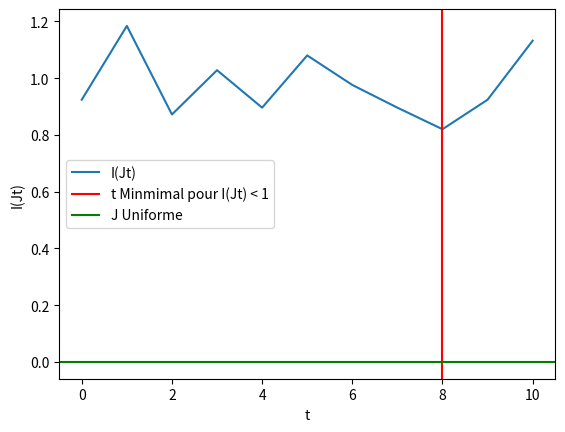

This chart was generated by the following Python code:
# [redacted]

### Card shuffling by the riffle shuffle ###
# [redacted]

# ========== LIBRAIRES ========== #

import random
import numpy as np
import matplotlib.pyplot as plt

# ========== FUNCTIONS ========== #

def RS(J: list) -> list:
    """
    Apply a Riffle Shuffle to a list to produce a new list
    
    Parameters
    ----------
      J : list
        List on which we apply the Riffle Shuffle

    Returns
    ----------
      R : list
        Riffle Shuffle result applied on J
    """
    J = list(J)
    R = []
    # Step 1
    n = len(J)
    k = np.random.binomial(n, 1/2)
    split1 = J[:k] 
    split2 = J[k:]
    
    # Step 2
    while split1 or split2: # Until the 2 packs are sold out
      n1 = len(split1)
      n2 = len(split2)

      p1 = n1/(n1+n2) # Probability of choosing in split1
      p2 = n2/(n1+n2) # Probability of choosing in split2

      chosen_list = np.random.choice(['split1', 'split2'], p=[p1, p2]) # Choose one of the two packages according to the probability
      if chosen_list == 'split1':
        popped = split1.pop()
        R.append(popped) # Add the first element of split1 in R
      elif chosen_list == 'split2':
        popped = split2.pop()
        R.append(popped) # Add the first element of split2 in R
    
    return R

def Trajectoire(J0: list, T: int, shuffle=RS) -> np.ndarray:
    """
    Application of a trajectory on a list leaving a list whose first element is this 
    one and whose following elements are deduced successively by application of RS

    Parameters
    ----------
        J0 : list
            List in which we apply the trajectory (it also corresponds to the first element of the output list)

        T : int
            Range of the trajectory
            
        shuffle : function
            Function used to shuffle the list (default is RS)

    Returns
    ----------
        Tab : np.ndarray
            The final np array after applying the trajectory (numpy)
    """
    J0 = list(J0)
    Tab = [J0]
    #print(Tab)
    for i in range(T): # And not T+1 because J0 is the first element of the list
        Tab.append(shuffle(Tab[i]))
    return np.asarray(Tab)

# ========== MAIN / TEST ========== #

if __name__ == "__main__":

  # Question 1 :
  testList1 = [1, 2, 3, 4, 5, 6, 7, 8, 9]
  print(RS(testList1))

  # Question 2 :
  testList2 = [1, 2, 3, 4]
  T = 8
  print(Trajectoire(testList2, T))

  # Question 3 / 4 :
  n = 52
  J0 = range(n)
  Ju = np.arange(n)
  T = 10
  Tk = 1000
  J = Trajectoire(J0, T)
  
  I_Values = []
  for Jt in J:
      Jt = Trajectoire(Jt, Tk)
      P = np.asarray([np.bincount(Jt[:, k], minlength=n)/Tk for k in range(n)])
      Pu = np.asarray([np.bincount(Ju, minlength=n)/n for k in range(n)])
      I_Values.append(np.max(np.abs(n * P - 1)))
      
      np.random.shuffle(Ju) # Uniform random permutations

  t = np.where(I_Values[np.argmin(I_Values)] < 1, np.argmin(I_Values), None) # Minimal t
  print("Valeur de t minimum pour I(Jt) < 1 : ", t)

  I_u = np.max(np.abs(n * Pu - 1))
  
  plt.plot(I_Values, label = 'I(Jt)')
  plt.axvline(t, color = 'r', label = 't Minmimal pour I(Jt) < 1')
  plt.axhline(I_u, color = 'g', label = 'J Uniforme')
  plt.xlabel("t")
  plt.ylabel("I(Jt)")
  plt.legend() 
  plt.show()
  